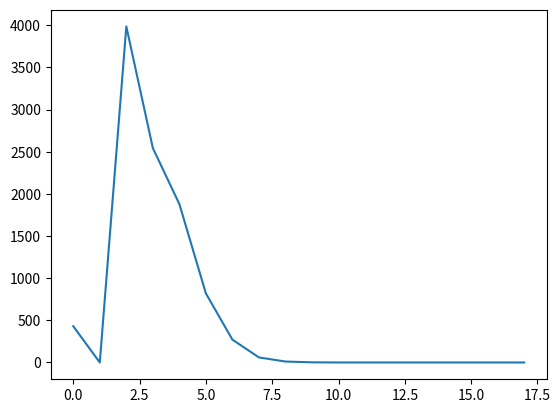

Write Python code to recreate this figure.
import random, time
import matplotlib.pyplot as plt

#Measure total processing time
start = time.time()

#User Sets Values
variableBlockMode = 'Always' #Set to 'Initial', 'Never' or 'Always'
randomisationType = 'Random' #Set to 'Random' or 'Ordered'
chance_of_variation = 1/5
num_of_sims = 10000
num_of_patients = 104
num_of_strata = 8
num_of_trial_arms = 4
stat_distribution_counter = 18


#Declare Variables
biggestDif = []
smallestDif = []

biggestBlock = []
smallestBlock = []

biggestStratum = []
smallestStratum = []

inequalAge = []
inequalGender = []
inequalTreatment = []

if variableBlockMode == 'Initial':
    eightBlocks = None
elif variableBlockMode == 'Never':
    eightBlocks = None
elif variableBlockMode == 'Always':
    eightBlocks = 1


#Make stat (distribution of arm sizes) chosen length
stat = []
for n in range(0,stat_distribution_counter):
    stat.append(0)


#Define a function to create the empty trial arms
def create_arms():
    each_stratum = []
    trial_arms = []
    for x in range(0,num_of_strata):
        each_stratum.append(0)
    for x in range(0,num_of_trial_arms):
        trial_arms.append(each_stratum[:])
    return trial_arms


#Define randomisation procedure
def randomise(participantArray):
    me_mn_pe_pn = create_arms()
    for number in range(len(participantArray)):
        if variableBlockMode == 'Initial':
            blocksize = random.choice([4,8])
            if participantArray[number] >= 8 and blocksize == 8:
                for i in range(0,4):
                    me_mn_pe_pn[i][number] += 2
                participantArray[number] -= 8
            elif participantArray[number] > 0 and blocksize == 8:
                listedArms = [0,0,1,1,2,2,3,3]
                for z in range(0,participantArray[number]):
                    randomArm = random.choice(listedArms)
                    me_mn_pe_pn[randomArm][number] += 1
                    listedArms.remove(randomArm)
                participantArray[number] = 0
        while participantArray[number] >= 8:
            blocksize = random.randint(1, int(1/chance_of_variation))
            if blocksize == eightBlocks:
                for i in range(0,4):
                    me_mn_pe_pn[i][number] += 2
                participantArray[number] -= 8
            else:
                for i in range(0,4):
                    me_mn_pe_pn[i][number] += 1
                participantArray[number] -= 4
        while participantArray[number] > 0:
            blocksize = random.randint(1, int(1/chance_of_variation))
            if blocksize == eightBlocks:
                listedArms = [0,0,1,1,2,2,3,3]
                for z in range(0,participantArray[number]):
                    randomArm = random.choice(listedArms)
                    me_mn_pe_pn[randomArm][number] += 1
                    listedArms.remove(randomArm)
                participantArray[number] = 0
            else:
                if participantArray[number] >= 4:
                    for i in range(0,4):
                        me_mn_pe_pn[i][number] += 1
                    participantArray[number] -= 4
                else:
                    listedArms = [0,1,2,3]
                    for z in range(0,participantArray[number]):
                        randomArm = random.choice(listedArms)
                        me_mn_pe_pn[randomArm][number] += 1
                        listedArms.remove(randomArm)
                    participantArray[number] = 0
    #Run printing functions
    printTrialArmsInfo(me_mn_pe_pn)
    createArmInequality(me_mn_pe_pn)
    printArmCategories(me_mn_pe_pn)
    createExtremes(ageInfo(me_mn_pe_pn),inequalAge)
    createExtremes(genderInfo(me_mn_pe_pn),inequalGender)
    createExtremes(treatmentInfo(me_mn_pe_pn),inequalTreatment)
    print('\n\n\n')


def fakeRandomise(participantArray):
    me_mn_pe_pn = create_arms()
    for number in range(len(participantArray)):
        if variableBlockMode == 'Initial':
            blocksize = random.choice([4,8])
            if blocksize == 8 and participantArray[number] >= 8:
                    for i in range(0,4):
                        me_mn_pe_pn[i][number] += 2
                    participantArray[number] -= 8
            elif blocksize == 8 and participantArray[number] > 0:
                    listedArms = [0,0,1,1,2,2,3,3]
                    for n in range(0,participantArray[number]):
                        me_mn_pe_pn[listedArms[n]][number] += 1
                    participantArray[number] = 0
        while participantArray[number] >= 8:
            blocksize = random.randint(1, int(1/chance_of_variation))
            if blocksize == eightBlocks:
                for i in range(0,4):
                    me_mn_pe_pn[i][number] += 2
                participantArray[number] -= 8
            else:
                for i in range(0,4):
                    me_mn_pe_pn[i][number] += 1
                participantArray[number] -= 4
        while participantArray[number] > 0:
            blocksize = random.randint(1, int(1/chance_of_variation))
            if blocksize == eightBlocks:
                listedArms = [0,0,1,1,2,2,3,3]
                for n in range(0,participantArray[number]):
                    me_mn_pe_pn[listedArms[n]][number] += 1
                participantArray[number] = 0
            else:
                if participantArray[number] >= 4:
                    for i in range(0,4):
                        me_mn_pe_pn[i][number] += 1
                    participantArray[number] -= 4
                else:
                    listedArms = [0,1,2,3]
                    for n in range(0,participantArray[number]):
                        me_mn_pe_pn[listedArms[n]][number] += 1
                    participantArray[number] = 0
    #Run printing functions
    printTrialArmsInfo(me_mn_pe_pn)
    createArmInequality(me_mn_pe_pn)
    printArmCategories(me_mn_pe_pn)
    createExtremes(ageInfo(me_mn_pe_pn),inequalAge)
    createExtremes(genderInfo(me_mn_pe_pn),inequalGender)
    createExtremes(treatmentInfo(me_mn_pe_pn),inequalTreatment)
    print('\n\n\n')

def modifyArray(inputArray):
    modifiedArray = [sum(item) for item in inputArray]
    return modifiedArray

#Print  info about trial arms
def printTrialArmsInfo(me_mn_pe_pn):
    name_of_arm = ['Met + Exc','Met','Pla + Exc','Pla']
    for arm in range(len(me_mn_pe_pn)):
        print('|',name_of_arm[arm].ljust(9) + ' (n=' + str(sum(me_mn_pe_pn[arm])) + ') |',end=' ')
        for num in me_mn_pe_pn[arm]:
            print(str(num).center(10),'|',end=' ')
        print('')
    print('|' + ''.center(122,'-') + '|')
    me_mn_pe_pn_modified = modifyArray(me_mn_pe_pn)
    print('|',''.ljust(120),'|')
    print('|',('Largest Arm: ' + str(max(me_mn_pe_pn_modified))).ljust(20),'|', end='')
    print(('Smallest Arm: ' + str(min(me_mn_pe_pn_modified))).center(23),'|', end='')
    print(('Difference: ' + str(max(me_mn_pe_pn_modified) - min(me_mn_pe_pn_modified))).center(23),end='')
    print(''.ljust(50),'|')
    print('|',''.ljust(120),'|')

#Print stratum categories
def printStratumCategories():
    print('|',''.ljust(17),end='|')
    for i in range(4):
        print('Males'.center(11),'|',end='')
    for i in range(4):
        print('Females'.center(11),'|',end='')
    print('\n|',''.ljust(17),end='|')
    for i in range(2):
        for x in range(2):
            print('Young'.center(11),'|',end='')
        for x in range(2):
            print('Old'.center(11),'|',end='')
    print('\n|',''.ljust(17),end='|')
    for i in range(4):
        print('Metformin'.center(11),'|',end='')
        print('Naïve'.center(11),'|',end='')
    print('\n|',''.ljust(17),end='|')
    for i in range(8):
        print(''.center(11),'|',end='')
    print('')

#Print Arm Categoires
def printArmCategories(me_mn_pe_pn):
    print('|' + ''.center(122,'-') + '|')
    print('|',''.ljust(21),end='|')
    for i in range(2):
        print('Metformin'.center(24),end='|')
    for i in range(2):
        print('Placebo'.center(24),end='|')
    print('')
    print('|',''.ljust(21),end='|')
    for i in range(2):
        print('Exercise'.center(24),end='|')
        print(''.center(24),end='|')
    print('')
    print('|',''.ljust(21),end='|')
    for x in range(4):
        print(('n = ' + str(sum(me_mn_pe_pn[x]))).center(24),end='|')
    print('')
    print('|' + ''.center(122,'-') + '|')

#Print info about characteristic 1
def genderInfo(me_mn_pe_pn):
    males = [0,0,0,0]
    for n in range(len(me_mn_pe_pn)):
        for i in range(4):
            males[n] += me_mn_pe_pn[n][i]
    print('|','Males'.ljust(21),end='|')
    for arm in males:
        print(str(arm).center(24),end='|')
    print('')
    females = [0,0,0,0]
    for n in range(len(me_mn_pe_pn)):
        for i in range(4,8):
            females[n] += me_mn_pe_pn[n][i]
    print('|','Females'.ljust(21),end='|')
    for arm in females:
        print(str(arm).center(24),end='|')
    print('')
    difGender = [0,0,0,0]
    for n in range(4):
        if females[n] != 0:
            difGender[n] = round(males[n]/(males[n]+females[n])*100,2)
        else:
            difGender[n] = 'zero'
    #print('Ratio'.ljust(21),end='|')
    print('|',('Ratio (dif = ' + str(round((max(difGender)-min(difGender)),2)) + '%)').ljust(21),end='|')
    for arm in difGender:
        print((str(arm) + '%').center(24),end='|')
    print('')
    print('|' + ''.center(122,'-') + '|')
    return difGender

#Print info about characteristic 2
def ageInfo(me_mn_pe_pn):
    young = [0,0,0,0]
    for n in range(len(me_mn_pe_pn)):
            young[n] += me_mn_pe_pn[n][0] + me_mn_pe_pn[n][1] + me_mn_pe_pn[n][4] + me_mn_pe_pn[n][5]
    print('|','<65 yrs'.ljust(21),end='|')
    for arm in young:
        print(str(arm).center(24),end='|')
    print('')
    old = [0,0,0,0]
    for n in range(len(me_mn_pe_pn)):
            old[n] += me_mn_pe_pn[n][2] + me_mn_pe_pn[n][3] + me_mn_pe_pn[n][6] + me_mn_pe_pn[n][7]
    print('|','≥65 yrs'.ljust(21),end='|')
    for arm in old:
        print(str(arm).center(24),end='|')
    print('')
    difAge = [0,0,0,0]
    for n in range(4):
        if young[n] != 0:
            difAge[n] = round(young[n]/(old[n]+young[n])*100,2)
        else:
            difAge[n] = 'zero'
    #print('Ratio'.ljust(21),end='|')
    print('|',('Ratio (dif = ' + str(round((max(difAge)-min(difAge)),2)) + '%)').ljust(21),end='|')
    for arm in difAge:
        print((str(arm) + '%').center(24),end='|')
    print('')
    print('|' + ''.center(122,'-') + '|')
    return difAge

#Print info about characteristic 3
def treatmentInfo(me_mn_pe_pn):
    metforminbehandlet = [0,0,0,0]
    for n in range(len(me_mn_pe_pn)):
            metforminbehandlet[n] += me_mn_pe_pn[n][0] + me_mn_pe_pn[n][2] + me_mn_pe_pn[n][4] + me_mn_pe_pn[n][6]
    print('|','Metformin'.ljust(21),end='|')
    for arm in metforminbehandlet:
        print(str(arm).center(24),end='|')
    print('')
    ubehandlet = [0,0,0,0]
    for n in range(len(me_mn_pe_pn)):
            ubehandlet[n] += me_mn_pe_pn[n][1] + me_mn_pe_pn[n][3] + me_mn_pe_pn[n][5] + me_mn_pe_pn[n][7]
    #print('Ubehandlet: ' + str(ubehandlet))
    print('|','Naïve'.ljust(21),end='|')
    for arm in ubehandlet:
        print(str(arm).center(24),end='|')
    print('')
    difTreatment = [0,0,0,0]
    for n in range(4):
        if ubehandlet[n] != 0:
            difTreatment[n] = round(metforminbehandlet[n]/(metforminbehandlet[n]+ubehandlet[n])*100,2)
        else:
            difTreatment[n] = 'zero'
    #print('Ratio: ' + str(difTreatment))
    print('|',('Ratio (dif = ' + str(round((max(difTreatment)-min(difTreatment)),2)) + '%)').ljust(21),end='|')
    for arm in difTreatment:
        print((str(arm) + '%').center(24),end='|')
    print('')
    print('|' + ''.center(122,'-') + '|')
    return difTreatment

def createArmInequality(inputArray):
    outputArray = modifyArray(inputArray)
    outputArray.sort()
    biggestDif.append(max(outputArray) - min(outputArray))
    smallestDif.append(outputArray[1] - outputArray[0])
    biggestBlock.append(max(outputArray))
    smallestBlock.append(min(outputArray))
    stat[max(outputArray) - min(outputArray)] += 1

def createExtremes(inputArray, outputArray):
    outputArray.append([max(inputArray),min(inputArray)])

#Run simulations
for simulation in range(num_of_sims):
    strata = []
    for x in range(0,num_of_strata):
        strata.append(0)
    for n in range(num_of_patients):
        blocknum = random.randint(0, 7)
        strata[blocknum] += 1
    biggestStratum.append(max(strata))
    smallestStratum.append(min(strata))
    print('|' + (' Simulation ' + str(simulation+1) + ' ').center(122,'=') + '|')
    printStratumCategories()
    print('|','Strata:'.ljust(17),end='|')
    for stratum in strata:
        print(str(stratum).center(11),'|',end='')
    print('')
    print('|' + ''.center(122,'-') + '|')
    if randomisationType == 'Random':
        randomise(strata)
    elif randomisationType == 'Ordered':
        fakeRandomise(strata)

#Print final characteristics
print('Summary of simulations: \n')
print('Mindste stratum blev: ' + str(min(smallestStratum)))
print('Største stratum blev: ' + str(max(biggestStratum)))
print('Mindste differens mellem mindste og største arme: ' + str(min(smallestDif)))
print('Største differens: ' + str(max(biggestDif)))
print('Mindste arm blev: ' + str(min(smallestBlock)))
print('Største arm blev: ' + str(max(biggestBlock)))

#Print distribution of block differences
for i in range(len(stat)-1):
    print(str(i).ljust(6),end=' ')
print(len(stat)-1)
for i in range(len(stat)-1):
    print(str(stat[i]).ljust(6),end=' ')
print(stat[len(stat)-1])

#Print the median and upper ranges for maximal arm size differences
sum_of_participants = 0
indexn = 0
while sum_of_participants < 0.5*num_of_sims:
    sum_of_participants += stat[indexn]
    indexn += 1
print('Median: ' + str(indexn-1))
while sum_of_participants < 0.75*num_of_sims:
    sum_of_participants += stat[indexn]
    indexn += 1
print('75-percentile: ' + str(indexn-1))
while sum_of_participants < 0.95*num_of_sims:
    sum_of_participants += stat[indexn]
    indexn += 1
print('95-percentile: ' + str(indexn-1))

#Print differences in patient characteristics
print('De størst optrådte forskelle (i procentpoint) på subgruppers repræsentation i forsøgsarme ses herunder.')
print('I parantes angives den procentvise repræsentation i største/mindste gruppe.')
print('\n'.ljust(121,'-'),'\n')
inequalAgeTwo = inequalAge[:]
for n in range(len(inequalAgeTwo)):
    inequalAgeTwo[n] = inequalAgeTwo[n][0] - inequalAgeTwo[n][1]
alder_p = [inequalAge[inequalAgeTwo.index(max(inequalAgeTwo))][0],inequalAge[inequalAgeTwo.index(max(inequalAgeTwo))][1]]
print('Alder (<65 vs ≥65):'.center(50),'\n')
print('Absolute max:'.ljust(15) + str(round(max(inequalAgeTwo),2)).ljust(9) + '(' + (str(alder_p[0]) +'%').ljust(10) + ' kontra ' + str(alder_p[1])+'%)')
inequalAgeThree = inequalAgeTwo[:]
inequalAgeThree.sort()
inequalAge_95_percentile_index = inequalAgeTwo.index(inequalAgeThree[int(num_of_sims*0.95-1)])
alder_95_p = [inequalAge[inequalAge_95_percentile_index][0],inequalAge[inequalAge_95_percentile_index][1]]
print('95 percentil:'.ljust(15) + str(round(inequalAgeTwo[inequalAge_95_percentile_index],2)).ljust(9) + '(' + (str(alder_95_p[0]) +'%').ljust(10) + ' kontra ' + str(alder_95_p[1])+'%)')
inequalAge_75_percentile_index = inequalAgeTwo.index(inequalAgeThree[int(num_of_sims*0.75-1)])
alder_75_p = [inequalAge[inequalAge_75_percentile_index][0],inequalAge[inequalAge_75_percentile_index][1]]
print('75 percentil:'.ljust(15) + str(round(inequalAgeTwo[inequalAge_75_percentile_index],2)).ljust(9) + '(' + (str(alder_95_p[0]) +'%').ljust(10) + ' kontra ' + str(alder_95_p[1])+'%)')
inequalAge_50_percentile_index = inequalAgeTwo.index(inequalAgeThree[int(num_of_sims*0.50-1)])
alder_50_p = [inequalAge[inequalAge_50_percentile_index][0],inequalAge[inequalAge_50_percentile_index][1]]
print('50 percentil:'.ljust(15) + str(round(inequalAgeTwo[inequalAge_50_percentile_index],2)).ljust(9) + '(' + (str(alder_50_p[0]) +'%').ljust(10) + ' kontra ' + str(alder_50_p[1])+'%)')
print('\n'.ljust(121,'-'),'\n')

inequalGenderTwo = inequalGender[:]
for n in range(len(inequalGenderTwo)):
    inequalGenderTwo[n] = inequalGenderTwo[n][0] - inequalGenderTwo[n][1]
køn_p = [inequalGender[inequalGenderTwo.index(max(inequalGenderTwo))][0],inequalGender[inequalGenderTwo.index(max(inequalGenderTwo))][1]]
print('Køn (Mænd vs kvinder): '.center(50),'\n')
print('Absolute max:'.ljust(15) + str(round(max(inequalGenderTwo),2)).ljust(9) + '(' + (str(køn_p[0]) +'%').ljust(10) + ' kontra ' + str(køn_p[1])+'%)')
inequalGenderThree = inequalGenderTwo[:]
inequalGenderThree.sort()
inequalGender_95_percentile_index = inequalGenderTwo.index(inequalGenderThree[int(num_of_sims*0.95-1)])
køn_95_p = [inequalGender[inequalGender_95_percentile_index][0],inequalGender[inequalGender_95_percentile_index][1]]
print('95 percentil:'.ljust(15) + str(round(inequalGenderTwo[inequalGender_95_percentile_index],2)).ljust(9) + '(' + (str(køn_95_p[0]) +'%').ljust(10) + ' kontra ' + str(køn_95_p[1])+'%)')
inequalGender_75_percentile_index = inequalGenderTwo.index(inequalGenderThree[int(num_of_sims*0.75-1)])
køn_75_p = [inequalGender[inequalGender_75_percentile_index][0],inequalGender[inequalGender_75_percentile_index][1]]
print('75 percentil:'.ljust(15) + str(round(inequalGenderTwo[inequalGender_75_percentile_index],2)).ljust(9) + '(' + (str(køn_75_p[0]) +'%').ljust(10) + ' kontra ' + str(køn_75_p[1])+'%)')
inequalGender_50_percentile_index = inequalGenderTwo.index(inequalGenderThree[int(num_of_sims*0.50-1)])
køn_50_p = [inequalGender[inequalGender_50_percentile_index][0],inequalGender[inequalGender_50_percentile_index][1]]
print('50 percentil:'.ljust(15) + str(round(inequalGenderTwo[inequalGender_50_percentile_index],2)).ljust(9) + '(' + (str(køn_50_p[0]) +'%').ljust(10) + ' kontra ' + str(køn_50_p[1])+'%)')
print('\n'.ljust(121,'-'),'\n')

inequalTreatmentTwo = inequalTreatment[:]
for n in range(len(inequalTreatmentTwo)):
    inequalTreatmentTwo[n] = inequalTreatmentTwo[n][0] - inequalTreatmentTwo[n][1]
inequalTreatment_max_index = inequalTreatmentTwo.index(max(inequalTreatmentTwo))
tidl_p = [inequalTreatment[inequalTreatment_max_index][0],inequalTreatment[inequalTreatment_max_index][1]]
print('Tidligere behandling (metformin vs ingen):'.center(50),'\n')
print('Absolute max:'.ljust(15) + str(round(max(inequalTreatmentTwo),2)).ljust(9) + '(' + (str(tidl_p[0]) +'%').ljust(10) + ' kontra ' + str(tidl_p[1])+'%)')
inequalTreatmentThree = inequalTreatmentTwo[:]
inequalTreatmentThree.sort()
inequalTreatment_95_percentile_index = inequalTreatmentTwo.index(inequalTreatmentThree[int(num_of_sims*0.95-1)])
tidl_95_p = [inequalTreatment[inequalTreatment_95_percentile_index][0],inequalTreatment[inequalTreatment_95_percentile_index][1]]
print('95 percentil:'.ljust(15) + str(round(inequalTreatmentTwo[inequalTreatment_95_percentile_index],2)).ljust(9) + '(' + (str(tidl_95_p[0]) +'%').ljust(10) + ' kontra ' + str(tidl_95_p[1])+'%)')
inequalTreatment_75_percentile_index = inequalTreatmentTwo.index(inequalTreatmentThree[int(num_of_sims*0.75-1)])
tidl_75_p = [inequalTreatment[inequalTreatment_75_percentile_index][0],inequalTreatment[inequalTreatment_75_percentile_index][1]]
print('75 percentil:'.ljust(15) + str(round(inequalTreatmentTwo[inequalTreatment_75_percentile_index],2)).ljust(9) + '(' + (str(tidl_75_p[0]) +'%').ljust(10) + ' kontra ' + str(tidl_75_p[1])+'%)')
inequalTreatment_50_percentile_index = inequalTreatmentTwo.index(inequalTreatmentThree[int(num_of_sims*0.50-1)])
tidl_50_p = [inequalTreatment[inequalTreatment_50_percentile_index][0],inequalTreatment[inequalTreatment_50_percentile_index][1]]
print('50 percentil:'.ljust(15) + str(round(inequalTreatmentTwo[inequalTreatment_50_percentile_index],2)).ljust(9) + '(' + (str(tidl_50_p[0]) +'%').ljust(10) + ' kontra ' + str(tidl_50_p[1])+'%)')
print('\n'.ljust(121,'-'),'\n')
#Print info about the simulation used
if variableBlockMode == 'Always':
    print('Variable Blocks: 4 or 8 (' + str(round(chance_of_variation*100,2)) + '% chance of 8-block)')
elif variableBlockMode == 'Never':
    print('4-blocks only')
elif variableBlockMode == 'Initial':
    print('Only first blocks have 50% chance of being 8-blocks')

if randomisationType == 'Random':
    print('Randomly Distributed')
elif randomisationType == 'Ordered':
    print('Ordered Distribution')

#Print total processing time
end = time.time()
print('\n',end - start,'seconds for '+str(int(num_of_sims/1000))+',' + str(int(num_of_sims-round(num_of_sims/1000,0)*1000)).rjust(3,'0') + ' simulations with',num_of_patients,'patients')


plt.plot(range(len(stat)),stat)
plt.show()